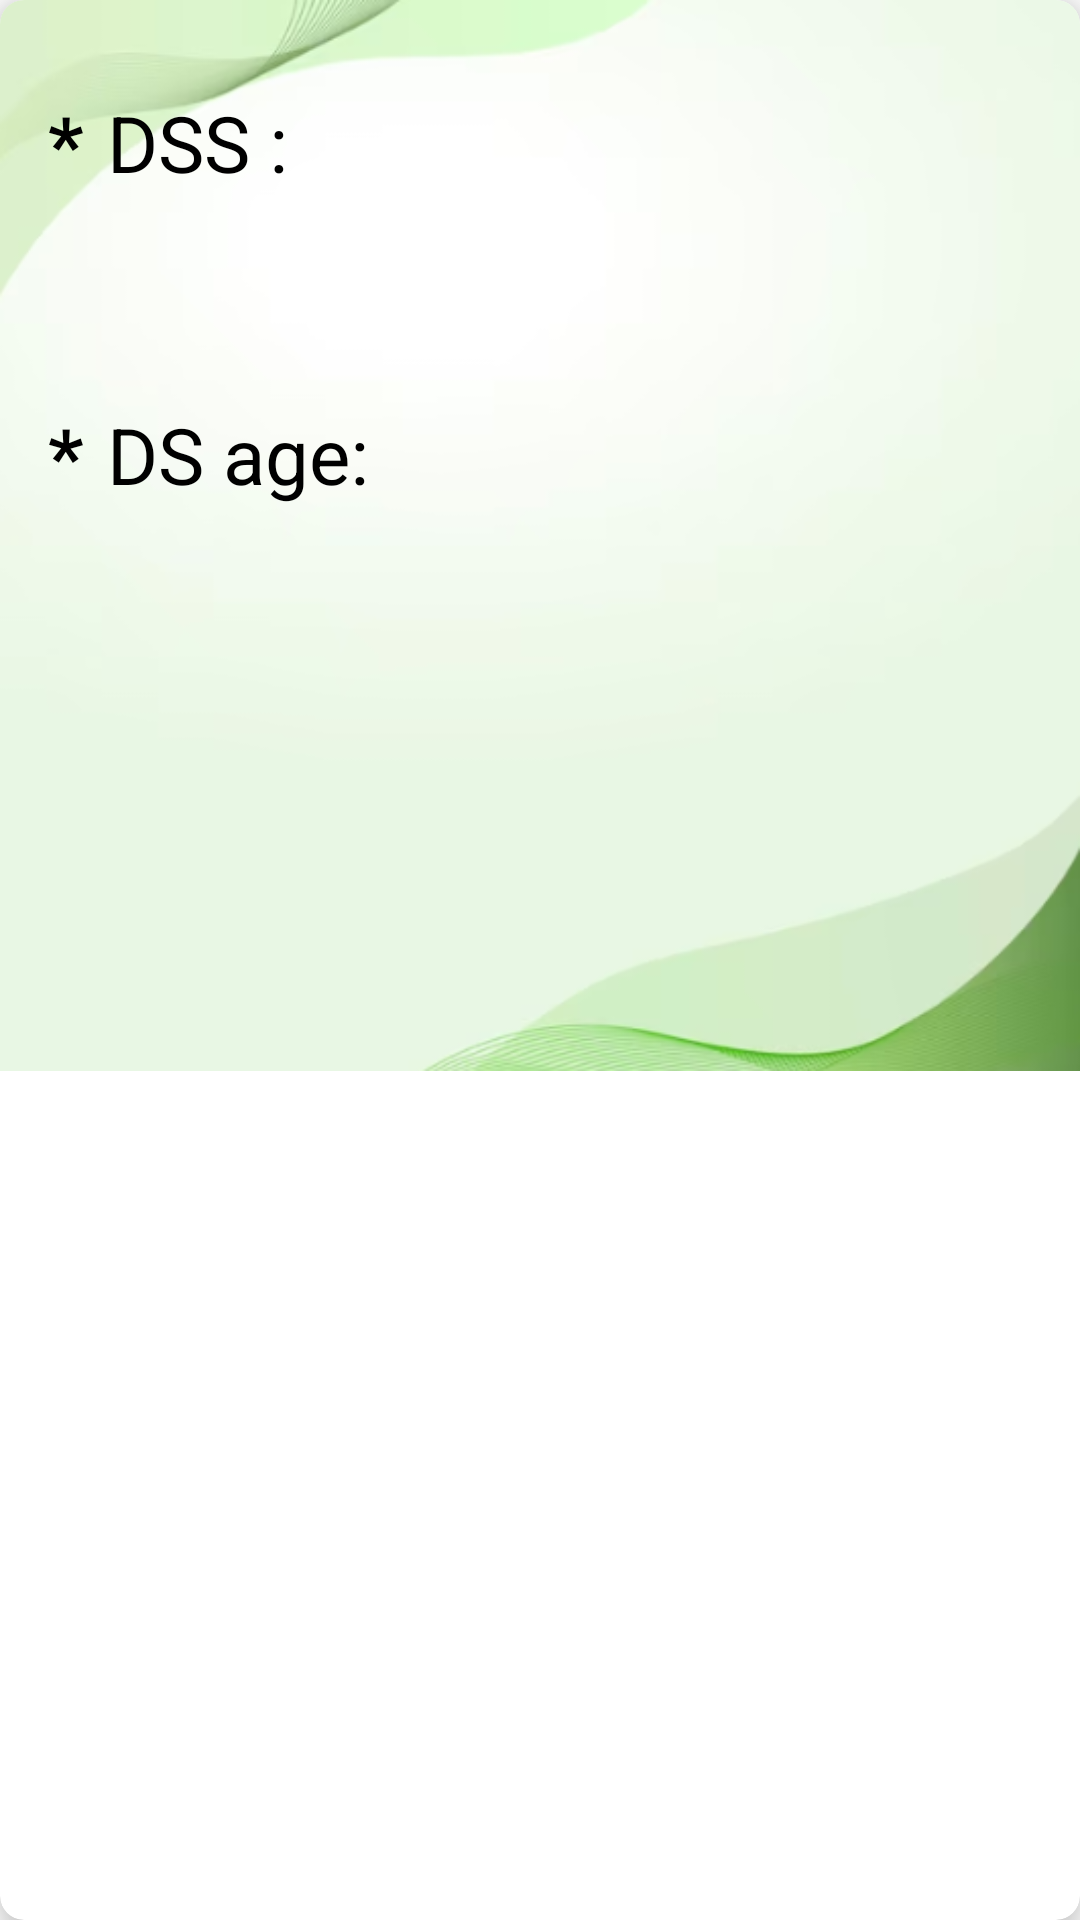

Produce the Android XML layout that renders to this screen, including the resource entries it uses.
<!-- AndroidManifest.xml: application theme Theme.CommuniConnect -->
<!-- res/layout/item.xml -->
<?xml version="1.0" encoding="utf-8"?>
<androidx.cardview.widget.CardView
    xmlns:android="http://schemas.android.com/apk/res/android"
    android:layout_width="match_parent"
    android:layout_height="wrap_content"
    xmlns:app="http://schemas.android.com/apk/res-auto"
    app:cardElevation="8dp"
    app:cardCornerRadius="8dp"
    android:layout_margin="25dp">

    <LinearLayout
        android:layout_width="match_parent"
        android:layout_height="357dp"
        android:background="@drawable/img_1"
        android:orientation="vertical">

        <LinearLayout
            android:layout_width="match_parent"
            android:layout_height="126dp"
            android:orientation="horizontal"
            android:paddingStart="16dp"
            android:paddingTop="30dp"
            android:paddingEnd="16dp"
            android:paddingBottom="8dp">

            <TextView
                android:layout_width="wrap_content"
                android:layout_height="wrap_content"
                android:text="*"
                android:textColor="@android:color/black"
                android:textSize="26sp"
                android:textStyle="bold" />

            <TextView
                android:id="@+id/tvfirstName"
                android:layout_width="wrap_content"
                android:layout_height="wrap_content"
                android:layout_marginLeft="8dp"
                android:text="DSS :"
                android:textColor="@android:color/black"
                android:textSize="26sp" />
        </LinearLayout>

        <LinearLayout
            android:layout_width="359dp"
            android:layout_height="241dp"
            android:orientation="horizontal"
            android:paddingStart="16dp"
            android:paddingTop="8dp"
            android:paddingEnd="16dp"
            android:paddingBottom="16dp">

            <TextView
                android:layout_width="wrap_content"
                android:layout_height="wrap_content"
                android:text="*"
                android:textColor="@android:color/black"
                android:textSize="26sp"
                android:textStyle="bold" />

            <TextView
                android:id="@+id/tvage"
                android:layout_width="wrap_content"
                android:layout_height="wrap_content"
                android:layout_marginLeft="8dp"
                android:text="DS age:"
                android:textColor="@android:color/black"
                android:textSize="26sp" />

        </LinearLayout>
    </LinearLayout>
</androidx.cardview.widget.CardView>
<!-- resources referenced by this layout -->
<resources>
  <!-- drawable img_1: png bitmap (drawable, 63368 bytes) -->
  <style name="Theme.CommuniConnect" parent="Base.Theme.CommuniConnect" />
  <style name="Base.Theme.CommuniConnect" parent="Theme.MaterialComponents.DayNight.DarkActionBar">
          
          
      </style>
</resources>
